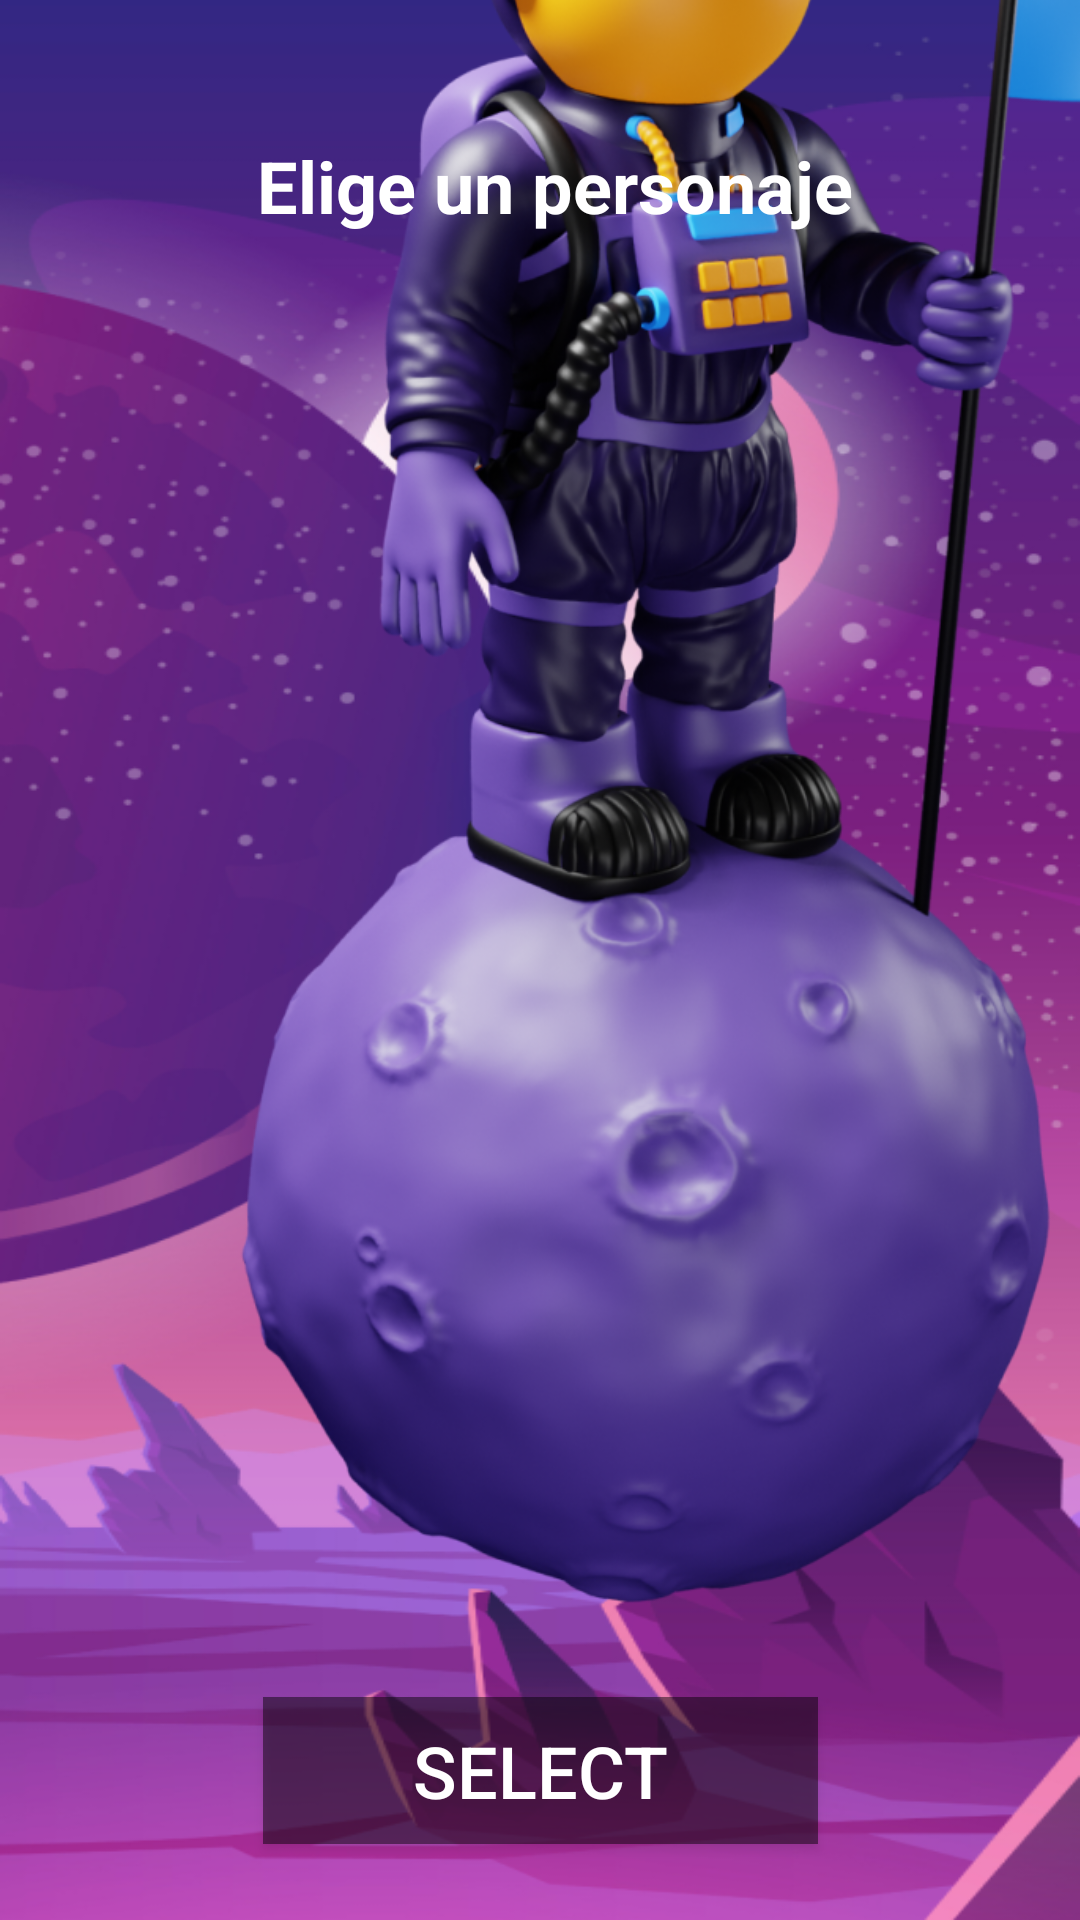

Write the Android layout XML for this screen, with the resource values it uses.
<!-- AndroidManifest.xml: application theme Theme.AdaptationHeroes -->
<!-- res/layout/activity_elegir_personaje.xml -->
<?xml version="1.0" encoding="utf-8"?>
<androidx.constraintlayout.widget.ConstraintLayout xmlns:android="http://schemas.android.com/apk/res/android"
    xmlns:app="http://schemas.android.com/apk/res-auto"
    xmlns:tools="http://schemas.android.com/tools"
    android:layout_width="match_parent"
    android:layout_height="match_parent"
    android:background="@drawable/backgroundtwo"
    tools:context=".ElegirPersonaje">

    <ImageView
        android:id="@+id/imageView"
        android:layout_width="416dp"
        android:layout_height="834dp"
        android:src="@drawable/astronauta"
        app:layout_constraintBottom_toBottomOf="parent"
        app:layout_constraintEnd_toEndOf="parent"
        app:layout_constraintHorizontal_bias="0.0"
        app:layout_constraintStart_toStartOf="parent"
        app:layout_constraintTop_toTopOf="parent"
        app:layout_constraintVertical_bias="1.0" />

    <TextView
        android:layout_width="wrap_content"
        android:layout_height="wrap_content"
        android:text="Elige un personaje"
        android:textColor="@color/white"
        android:textSize="24sp"
        android:textStyle="bold"
        app:layout_constraintBottom_toBottomOf="parent"
        app:layout_constraintEnd_toEndOf="parent"
        app:layout_constraintHorizontal_bias="0.53"
        app:layout_constraintStart_toStartOf="parent"
        app:layout_constraintTop_toTopOf="parent"
        app:layout_constraintVertical_bias="0.075" />

    <Button
        android:id="@+id/button2"
        android:layout_width="185dp"
        android:layout_height="49dp"
        android:background="#77000000"
        android:text="@string/btn_select"
        android:textColor="@color/white"
        android:textSize="24sp"
        app:cornerRadius="20sp"
        app:layout_constraintBottom_toBottomOf="parent"
        app:layout_constraintEnd_toEndOf="parent"
        app:layout_constraintStart_toStartOf="parent"
        app:layout_constraintTop_toTopOf="parent"
        app:layout_constraintVertical_bias="0.957" />

</androidx.constraintlayout.widget.ConstraintLayout>
<!-- resources referenced by this layout -->
<resources>
  <color name="white">#FFFFFFFF</color>
  <!-- drawable astronauta: png bitmap (drawable-v24, 554371 bytes) -->
  <!-- drawable backgroundtwo: png bitmap (drawable-v24, 338336 bytes) -->
  <string name="btn_select">SELECT</string>
  <style name="Theme.AdaptationHeroes" parent="Theme.MaterialComponents.DayNight.DarkActionBar">
          
          <item name="colorPrimary">@color/purple_500</item>
          <item name="colorPrimaryVariant">@color/purple_700</item>
          <item name="colorOnPrimary">@color/white</item>
          
          <item name="colorSecondary">@color/teal_200</item>
          <item name="colorSecondaryVariant">@color/teal_700</item>
          <item name="colorOnSecondary">@color/black</item>
          
          <item name="android:statusBarColor" tools:targetApi="l">?attr/colorPrimaryVariant</item>
          
      </style>
  <color name="purple_500">#FF6200EE</color>
  <color name="purple_700">#FF3700B3</color>
  <color name="teal_200">#FF03DAC5</color>
  <color name="teal_700">#FF018786</color>
  <color name="black">#FF000000</color>
</resources>
